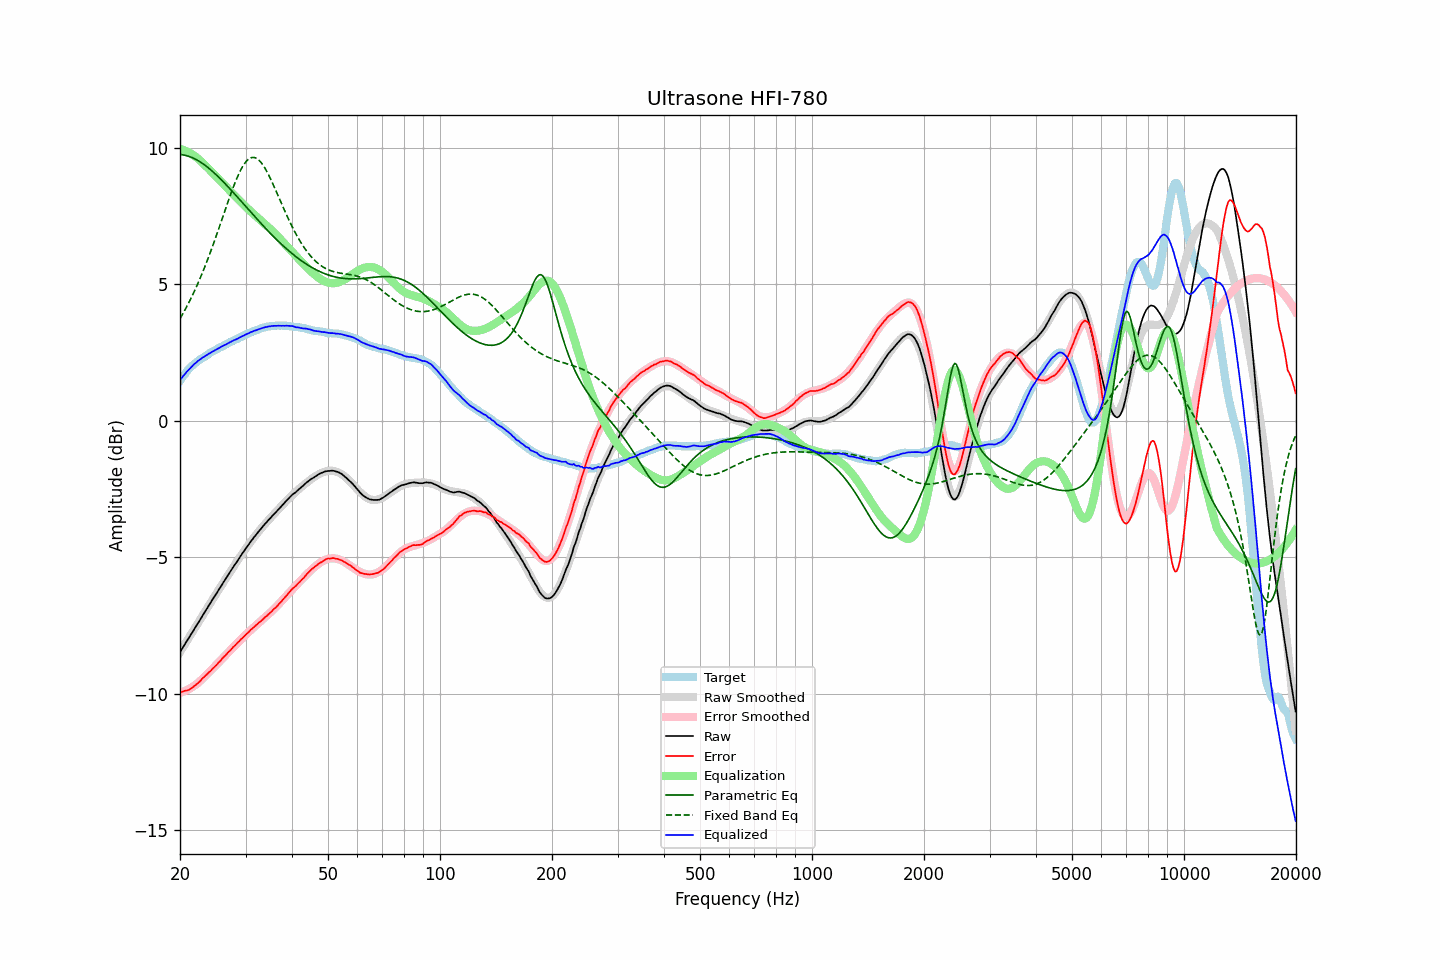

Values plotted in this chart, from the file beside it:
frequency, raw, error, smoothed, error_smoothed, equalization, parametric_eq, fixed_band_eq, equalized_raw, equalized_smoothed, target
20.00, -8.47, -9.93, -8.47, -9.96, 9.96, 9.75, 3.74, 1.49, 1.49, 1.46
20.20, -8.38, -9.93, -8.38, -9.94, 9.94, 9.74, 3.84, 1.56, 1.56, 1.55
20.40, -8.28, -9.91, -8.28, -9.92, 9.92, 9.74, 3.94, 1.64, 1.64, 1.63
20.61, -8.19, -9.89, -8.19, -9.90, 9.90, 9.72, 4.05, 1.71, 1.71, 1.70
20.81, -8.09, -9.88, -8.09, -9.87, 9.87, 9.71, 4.16, 1.78, 1.78, 1.79
21.02, -8.00, -9.87, -8.00, -9.84, 9.84, 9.69, 4.27, 1.84, 1.84, 1.87
21.23, -7.91, -9.84, -7.90, -9.81, 9.81, 9.67, 4.39, 1.90, 1.91, 1.93
21.44, -7.81, -9.80, -7.81, -9.77, 9.77, 9.65, 4.50, 1.97, 1.97, 1.99
21.66, -7.72, -9.76, -7.71, -9.74, 9.74, 9.62, 4.63, 2.02, 2.02, 2.04
21.87, -7.62, -9.71, -7.62, -9.70, 9.70, 9.60, 4.75, 2.08, 2.08, 2.09
22.09, -7.53, -9.66, -7.52, -9.66, 9.66, 9.57, 4.88, 2.13, 2.13, 2.14
22.31, -7.43, -9.61, -7.43, -9.61, 9.61, 9.53, 5.01, 2.18, 2.18, 2.19
22.54, -7.34, -9.56, -7.33, -9.56, 9.56, 9.50, 5.15, 2.22, 2.23, 2.22
22.76, -7.24, -9.50, -7.24, -9.51, 9.51, 9.46, 5.28, 2.27, 2.27, 2.27
22.99, -7.14, -9.43, -7.14, -9.45, 9.45, 9.42, 5.43, 2.31, 2.31, 2.29
23.22, -7.05, -9.38, -7.05, -9.39, 9.39, 9.38, 5.57, 2.34, 2.34, 2.33
23.45, -6.95, -9.32, -6.95, -9.33, 9.33, 9.34, 5.72, 2.39, 2.38, 2.37
23.69, -6.86, -9.27, -6.86, -9.27, 9.27, 9.29, 5.87, 2.41, 2.42, 2.41
23.92, -6.76, -9.21, -6.76, -9.22, 9.22, 9.24, 6.03, 2.46, 2.45, 2.45
24.16, -6.67, -9.17, -6.67, -9.16, 9.16, 9.19, 6.19, 2.49, 2.49, 2.50
24.40, -6.57, -9.10, -6.57, -9.10, 9.10, 9.14, 6.35, 2.53, 2.52, 2.53
24.65, -6.48, -9.04, -6.48, -9.04, 9.04, 9.09, 6.51, 2.56, 2.56, 2.56
24.89, -6.39, -8.97, -6.39, -8.98, 8.98, 9.04, 6.68, 2.59, 2.59, 2.59
25.14, -6.30, -8.92, -6.29, -8.91, 8.91, 8.98, 6.84, 2.62, 2.62, 2.63
25.39, -6.20, -8.85, -6.20, -8.85, 8.85, 8.92, 7.01, 2.66, 2.66, 2.66
25.65, -6.11, -8.80, -6.10, -8.79, 8.79, 8.87, 7.19, 2.68, 2.69, 2.69
25.91, -6.01, -8.72, -6.01, -8.73, 8.73, 8.81, 7.36, 2.72, 2.72, 2.71
26.16, -5.92, -8.66, -5.92, -8.67, 8.67, 8.75, 7.53, 2.75, 2.75, 2.74
26.43, -5.83, -8.61, -5.83, -8.61, 8.61, 8.69, 7.70, 2.78, 2.78, 2.78
26.69, -5.74, -8.55, -5.74, -8.54, 8.54, 8.62, 7.87, 2.81, 2.81, 2.81
26.96, -5.64, -8.48, -5.64, -8.48, 8.48, 8.56, 8.04, 2.84, 2.84, 2.84
27.23, -5.55, -8.43, -5.55, -8.42, 8.42, 8.50, 8.21, 2.87, 2.87, 2.88
27.50, -5.46, -8.36, -5.46, -8.36, 8.36, 8.43, 8.37, 2.90, 2.90, 2.91
27.77, -5.37, -8.29, -5.37, -8.30, 8.30, 8.37, 8.53, 2.93, 2.93, 2.92
28.05, -5.28, -8.24, -5.28, -8.24, 8.24, 8.30, 8.68, 2.96, 2.96, 2.96
28.33, -5.20, -8.18, -5.19, -8.18, 8.18, 8.24, 8.83, 2.98, 2.99, 2.98
28.62, -5.11, -8.12, -5.10, -8.12, 8.12, 8.17, 8.97, 3.01, 3.02, 3.01
28.90, -5.02, -8.07, -5.01, -8.06, 8.06, 8.11, 9.09, 3.04, 3.05, 3.05
29.19, -4.93, -7.99, -4.93, -8.00, 8.00, 8.04, 9.21, 3.07, 3.08, 3.07
29.48, -4.84, -7.95, -4.84, -7.94, 7.94, 7.97, 9.31, 3.11, 3.10, 3.11
29.78, -4.76, -7.89, -4.76, -7.89, 7.89, 7.91, 9.41, 3.13, 3.13, 3.13
30.08, -4.67, -7.83, -4.67, -7.83, 7.83, 7.84, 9.48, 3.16, 3.16, 3.16
30.38, -4.59, -7.78, -4.59, -7.77, 7.77, 7.78, 9.55, 3.19, 3.18, 3.19
30.68, -4.51, -7.72, -4.51, -7.72, 7.72, 7.71, 9.60, 3.21, 3.21, 3.22
30.99, -4.42, -7.65, -4.43, -7.67, 7.67, 7.64, 9.63, 3.25, 3.24, 3.23
31.30, -4.35, -7.61, -4.35, -7.61, 7.61, 7.58, 9.64, 3.26, 3.26, 3.26
31.61, -4.27, -7.56, -4.27, -7.56, 7.56, 7.51, 9.64, 3.29, 3.29, 3.29
31.93, -4.20, -7.50, -4.20, -7.51, 7.51, 7.45, 9.63, 3.31, 3.31, 3.31
32.24, -4.13, -7.45, -4.12, -7.45, 7.45, 7.38, 9.59, 3.33, 3.33, 3.32
32.57, -4.05, -7.40, -4.05, -7.40, 7.40, 7.32, 9.55, 3.35, 3.35, 3.35
32.89, -3.98, -7.36, -3.98, -7.35, 7.35, 7.25, 9.49, 3.37, 3.37, 3.38
33.22, -3.91, -7.30, -3.91, -7.30, 7.30, 7.19, 9.41, 3.39, 3.39, 3.39
33.55, -3.84, -7.25, -3.84, -7.25, 7.25, 7.12, 9.33, 3.41, 3.41, 3.41
33.89, -3.77, -7.19, -3.77, -7.20, 7.20, 7.06, 9.23, 3.43, 3.42, 3.42
34.23, -3.71, -7.15, -3.71, -7.14, 7.14, 7.00, 9.13, 3.43, 3.44, 3.44
34.57, -3.64, -7.09, -3.64, -7.09, 7.09, 6.94, 9.02, 3.45, 3.45, 3.45
34.92, -3.58, -7.04, -3.58, -7.04, 7.04, 6.88, 8.90, 3.46, 3.46, 3.46
35.27, -3.51, -6.98, -3.51, -6.98, 6.98, 6.82, 8.77, 3.47, 3.47, 3.47
35.62, -3.45, -6.92, -3.45, -6.92, 6.92, 6.76, 8.65, 3.47, 3.48, 3.47
35.97, -3.39, -6.86, -3.38, -6.86, 6.86, 6.70, 8.51, 3.48, 3.48, 3.48
... 635 more rows
